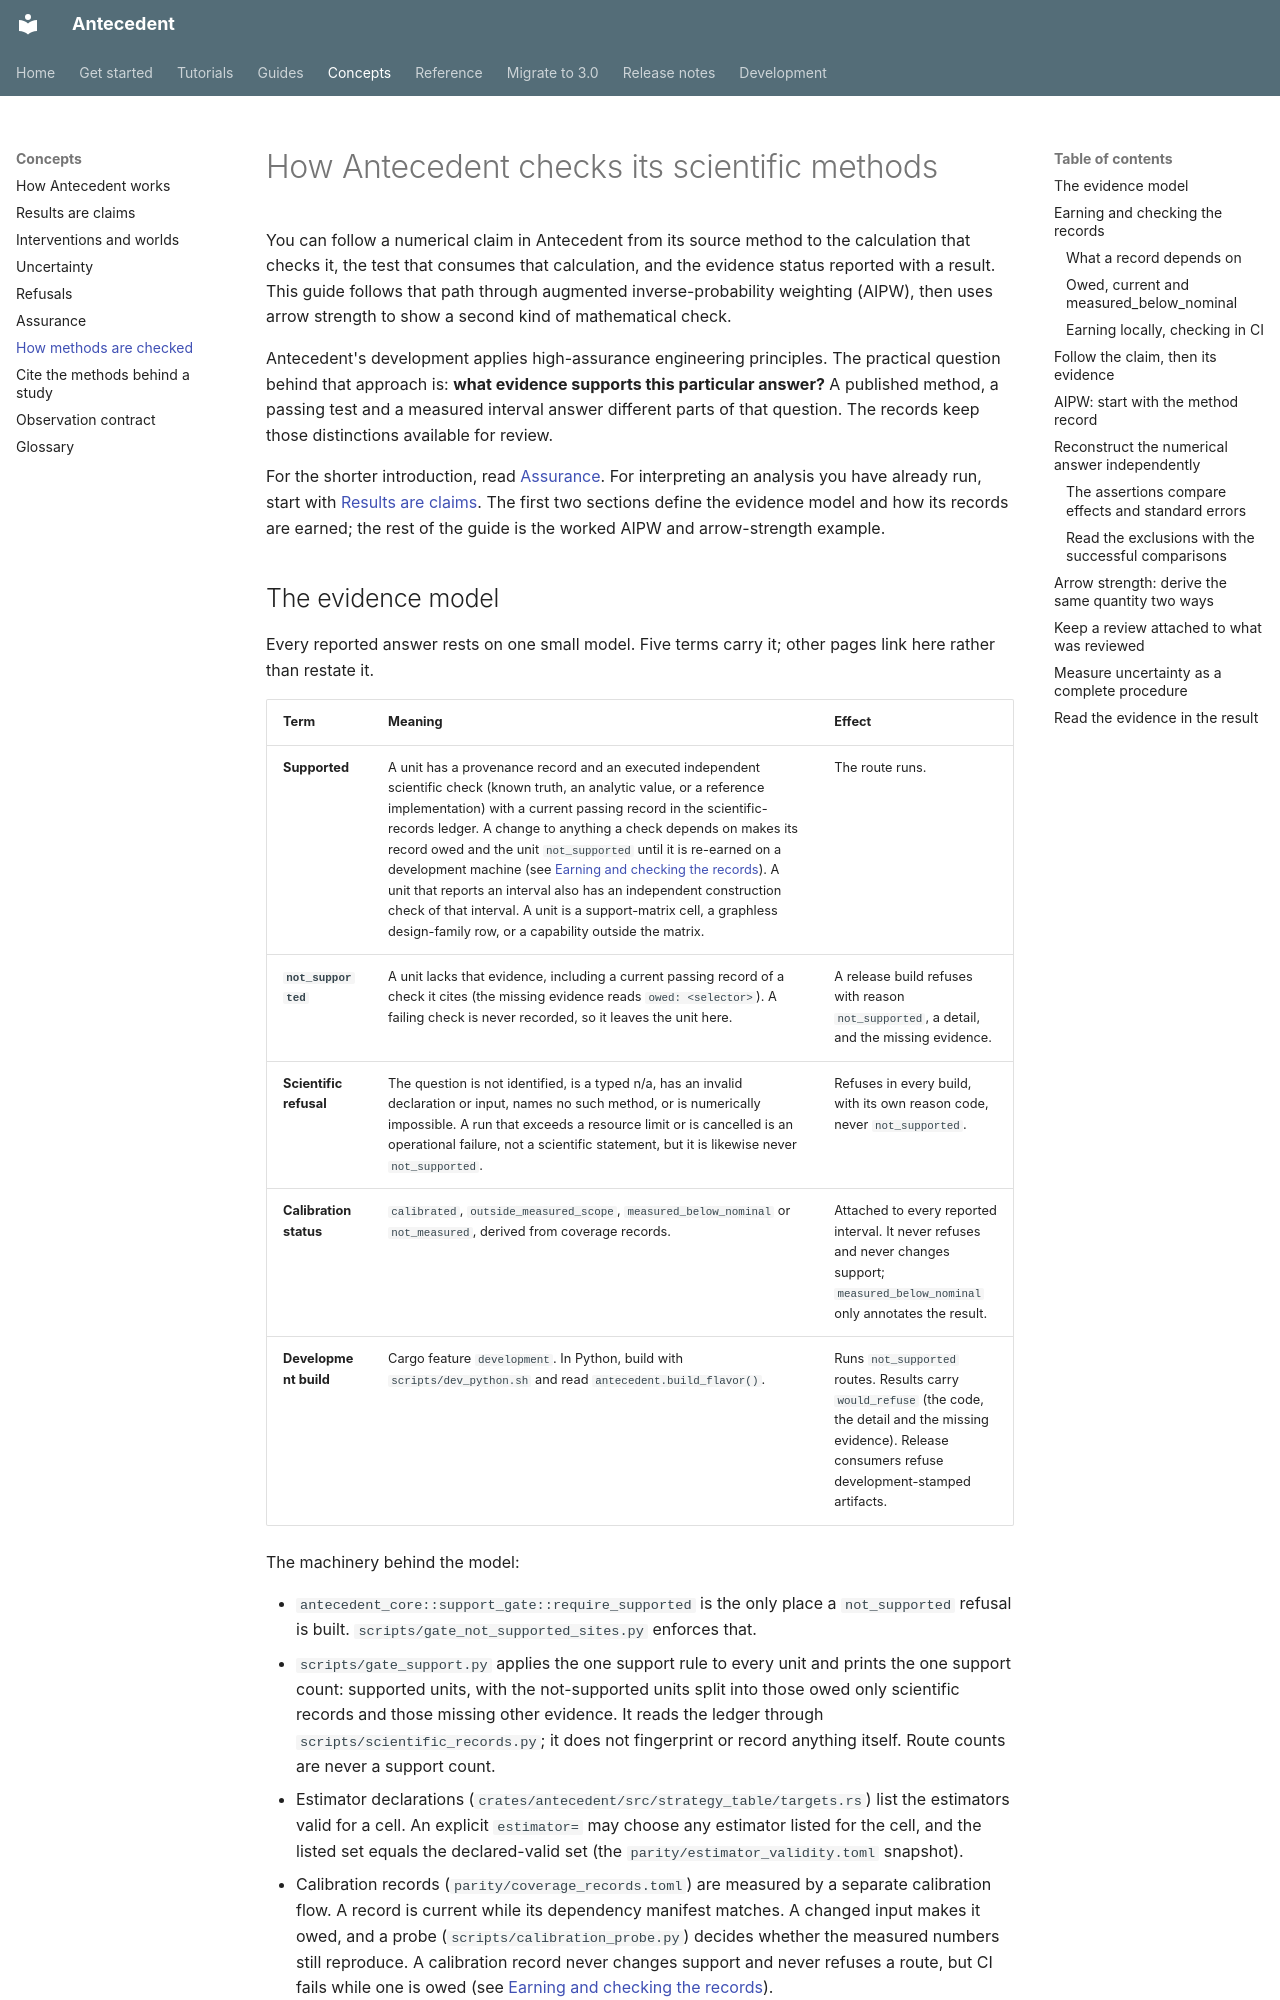

repository: iridae-dev/antecedent · page: guides/scientific-verification/index.html · generator: mkdocs

# How Antecedent checks its scientific methods

You can follow a numerical claim in Antecedent from its source method to the calculation that checks it, the test that consumes that calculation, and the evidence status reported with a result. This guide follows that path through augmented inverse-probability weighting (AIPW), then uses arrow strength to show a second kind of mathematical check.

Antecedent's development applies high-assurance engineering principles. The practical question behind that approach is: **what evidence supports this particular answer?** A published method, a passing test and a measured interval answer different parts of that question. The records keep those distinctions available for review.

For the shorter introduction, read [Assurance](../concepts/assurance.md). For interpreting an analysis you have already run, start with [Results are claims](../concepts/results-are-claims.md). The first two sections define the evidence model and how its records are earned; the rest of the guide is the worked AIPW and arrow-strength example.
